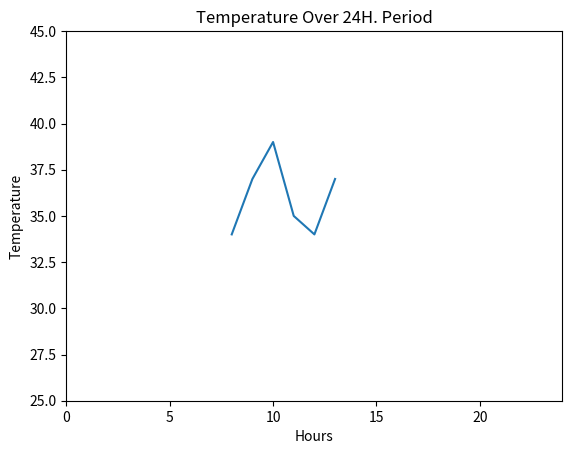

The matplotlib source for this figure: (Note: this script raises an exception after producing the figure.)
import matplotlib.pyplot as plt

plt.figure()

#plots w example data
x_series = [8,9,10,11,12,13]
y_series_1 = [34,37,39,35,34,37]
#y_series_2 = [x**3 for x in x_series]

#labels
plt.xlabel("Hours")
plt.ylabel("Temperature")
plt.title("Temperature Over 24H. Period")

#limits
plt.xlim(0,24)
plt.ylim(25,45)

plt.plot(x_series, y_series_1)
plt.plot(x_series, y_series_2)

#save as png
plt.savefig("graph_example.png")
